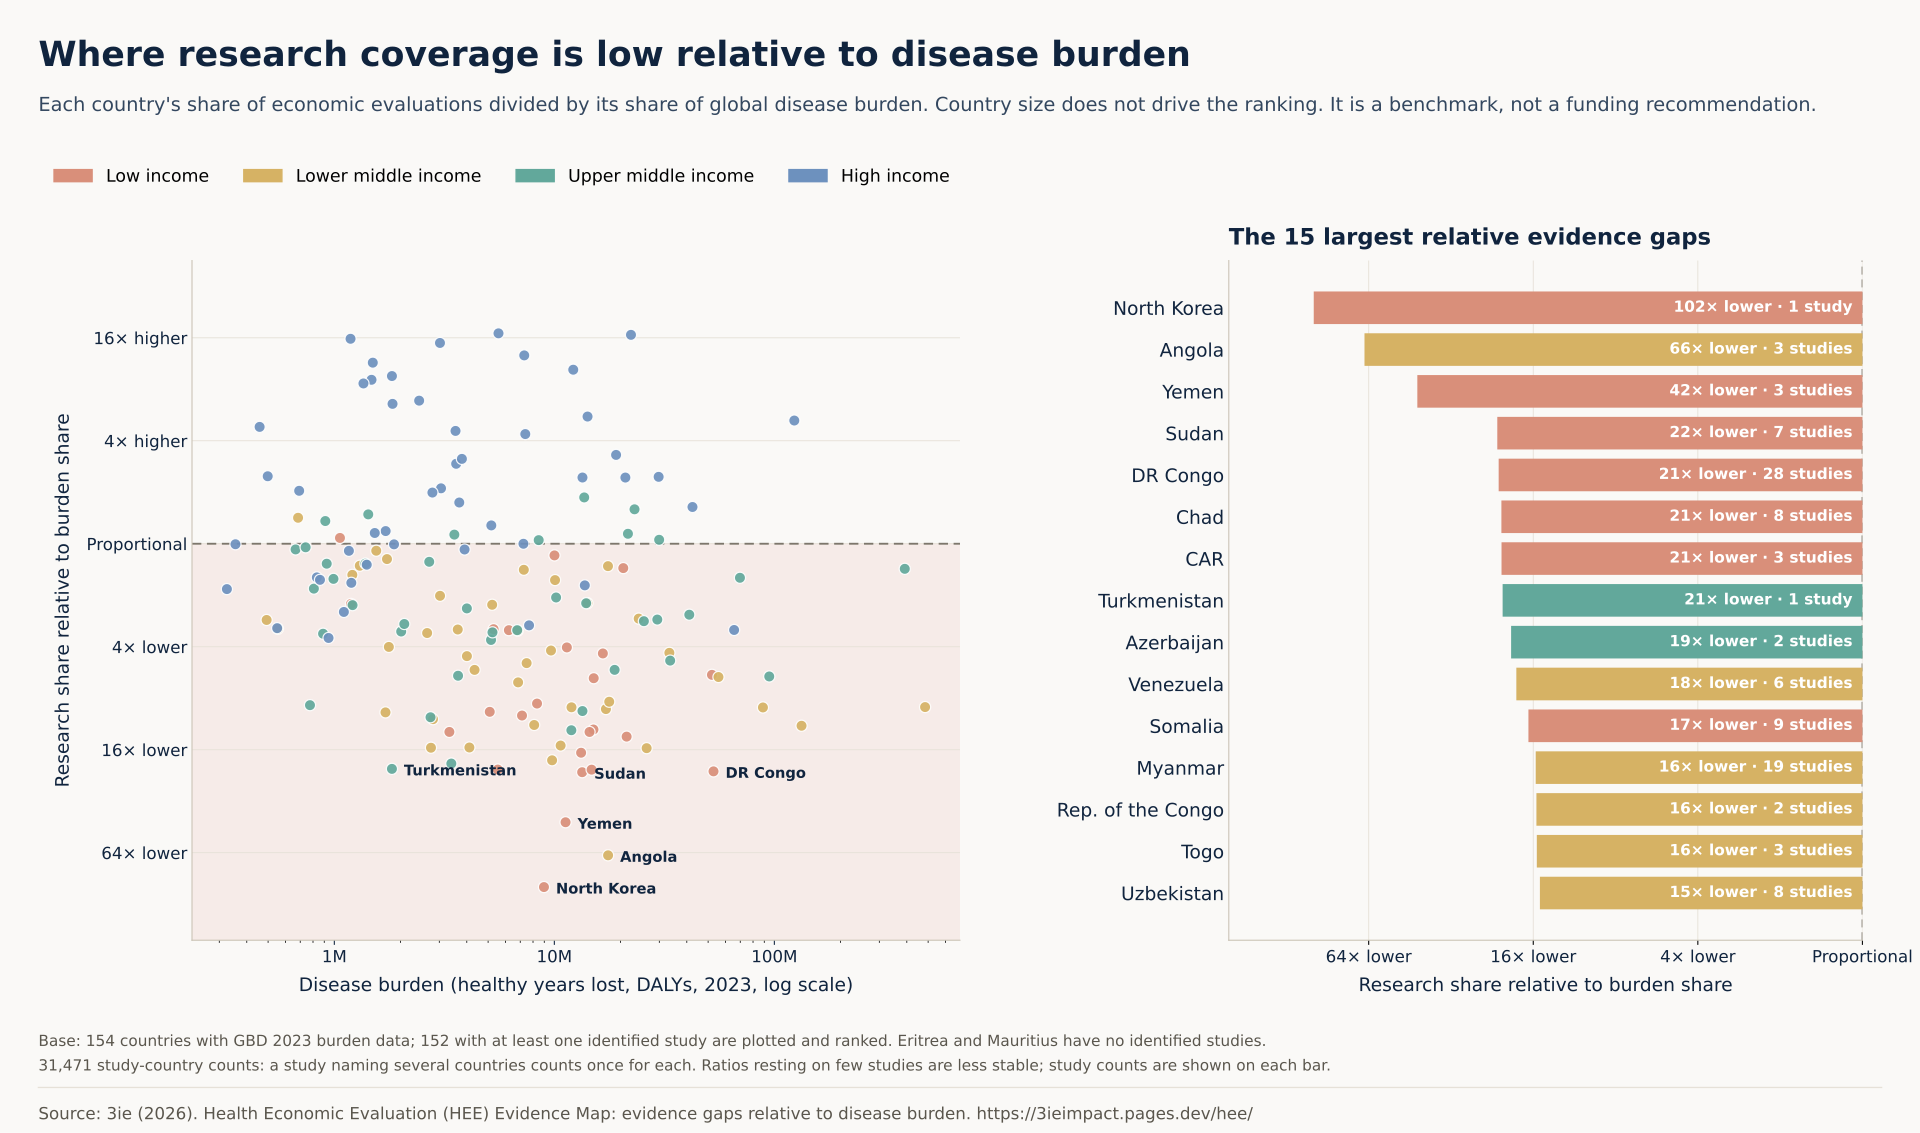

Source data for this figure (header and first rows):
iso3, country, income, studies, dalys, ratio, log2_ratio
MUS, Mauritius, Upper middle income, 0, 489204, 0.0, 
ERI, Eritrea, Low income, 0, 3764513, 0.0, 
PRK, North Korea, Low income, 1, 8971713, 0.009836, -6.668
AGO, Angola, Lower middle income, 3, 17552980, 0.01508, -6.051
YEM, Yemen, Low income, 3, 11246628, 0.02354, -5.409
SDN, Sudan, Low income, 7, 13380591, 0.04616, -4.437
COD, Democratic Republic of the Congo, Low income, 28, 52907525, 0.0467, -4.42
TCD, Chad, Low income, 8, 14772594, 0.04779, -4.387
CAF, Central African Republic, Low income, 3, 5533584, 0.04784, -4.386
TKM, Turkmenistan, Upper middle income, 1, 1827504, 0.04829, -4.372
AZE, Azerbaijan, Upper middle income, 2, 3402834, 0.05186, -4.269
VEN, Venezuela, Lower middle income, 6, 9769035, 0.0542, -4.206
SOM, Somalia, Low income, 9, 13234405, 0.06001, -4.059
MMR, Myanmar, Lower middle income, 19, 26275066, 0.06381, -3.97
COG, Republic of the Congo, Lower middle income, 2, 2749699, 0.06418, -3.962
TGO, Togo, Lower middle income, 3, 4110864, 0.0644, -3.957
UZB, Uzbekistan, Lower middle income, 8, 10680338, 0.0661, -3.919
NER, Niger, Low income, 18, 21309192, 0.07454, -3.746
AFG, Afghanistan, Low income, 13, 14453810, 0.07937, -3.655
LBR, Liberia, Low income, 3, 3334157, 0.0794, -3.655
DZA, Algeria, Upper middle income, 11, 11951051, 0.08122, -3.622
MDG, Madagascar, Low income, 14, 15060613, 0.08203, -3.608
NGA, Nigeria, Lower middle income, 130, 132934307, 0.08629, -3.535
GIN, Guinea, Lower middle income, 8, 8098054, 0.08717, -3.52
TJK, Tajikistan, Lower middle income, 3, 2808124, 0.09427, -3.407
LBY, Libya, Upper middle income, 3, 2737117, 0.09672, -3.37
SSD, South Sudan, Low income, 8, 7130544, 0.099, -3.336
MRT, Mauritania, Lower middle income, 2, 1708422, 0.1033, -3.275
SYR, Syria, Low income, 6, 5086531, 0.1041, -3.264
IRQ, Iraq, Upper middle income, 16, 13423787, 0.1052, -3.249
CIV, Ivory Coast, Lower middle income, 21, 17159076, 0.108, -3.211
PAK, Pakistan, Lower middle income, 111, 88741063, 0.1104, -3.18
MAR, Morocco, Lower middle income, 15, 11967685, 0.1106, -3.177
IND, India, Lower middle income, 609, 484350717, 0.111, -3.172
GNQ, Equatorial Guinea, Upper middle income, 1, 775132, 0.1138, -3.135
BDI, Burundi, Low income, 11, 8344457, 0.1163, -3.104
CMR, Cameroon, Lower middle income, 24, 17763918, 0.1192, -3.068
BEN, Benin, Lower middle income, 12, 6844750, 0.1547, -2.692
MLI, Mali, Low income, 28, 15100377, 0.1636, -2.612
BGD, Bangladesh, Lower middle income, 105, 55721820, 0.1663, -2.588
IDN, Indonesia, Upper middle income, 180, 94809356, 0.1675, -2.577
DOM, Dominican Republic, Upper middle income, 7, 3651298, 0.1692, -2.563
ETH, Ethiopia, Low income, 101, 52047253, 0.1712, -2.546
PNG, Papua New Guinea, Lower middle income, 9, 4339180, 0.183, -2.45
UKR, Ukraine, Upper middle income, 39, 18793442, 0.1831, -2.449
HTI, Haiti, Lower middle income, 17, 7482355, 0.2005, -2.318
PHL, Philippines, Upper middle income, 79, 33612670, 0.2074, -2.27
BOL, Bolivia, Lower middle income, 10, 4005848, 0.2203, -2.183
MOZ, Mozambique, Low income, 43, 16616520, 0.2284, -2.131
EGY, Egypt, Lower middle income, 87, 33334966, 0.2303, -2.118
NPL, Nepal, Lower middle income, 26, 9657967, 0.2376, -2.074
BFA, Burkina Faso, Low income, 32, 11401231, 0.2477, -2.014
KGZ, Kyrgyzstan, Lower middle income, 5, 1769586, 0.2493, -2.004
GTM, Guatemala, Upper middle income, 16, 5155135, 0.2739, -1.868
OMN, Oman, High income, 3, 941258, 0.2812, -1.83
JAM, Jamaica, Upper middle income, 3, 888956, 0.2978, -1.748
HND, Honduras, Lower middle income, 9, 2641823, 0.3006, -1.734
ECU, Ecuador, Upper middle income, 18, 5234578, 0.3034, -1.721
PRY, Paraguay, Upper middle income, 7, 2013478, 0.3068, -1.705
SEN, Senegal, Lower middle income, 24, 6819079, 0.3106, -1.687
... 94 more rows
